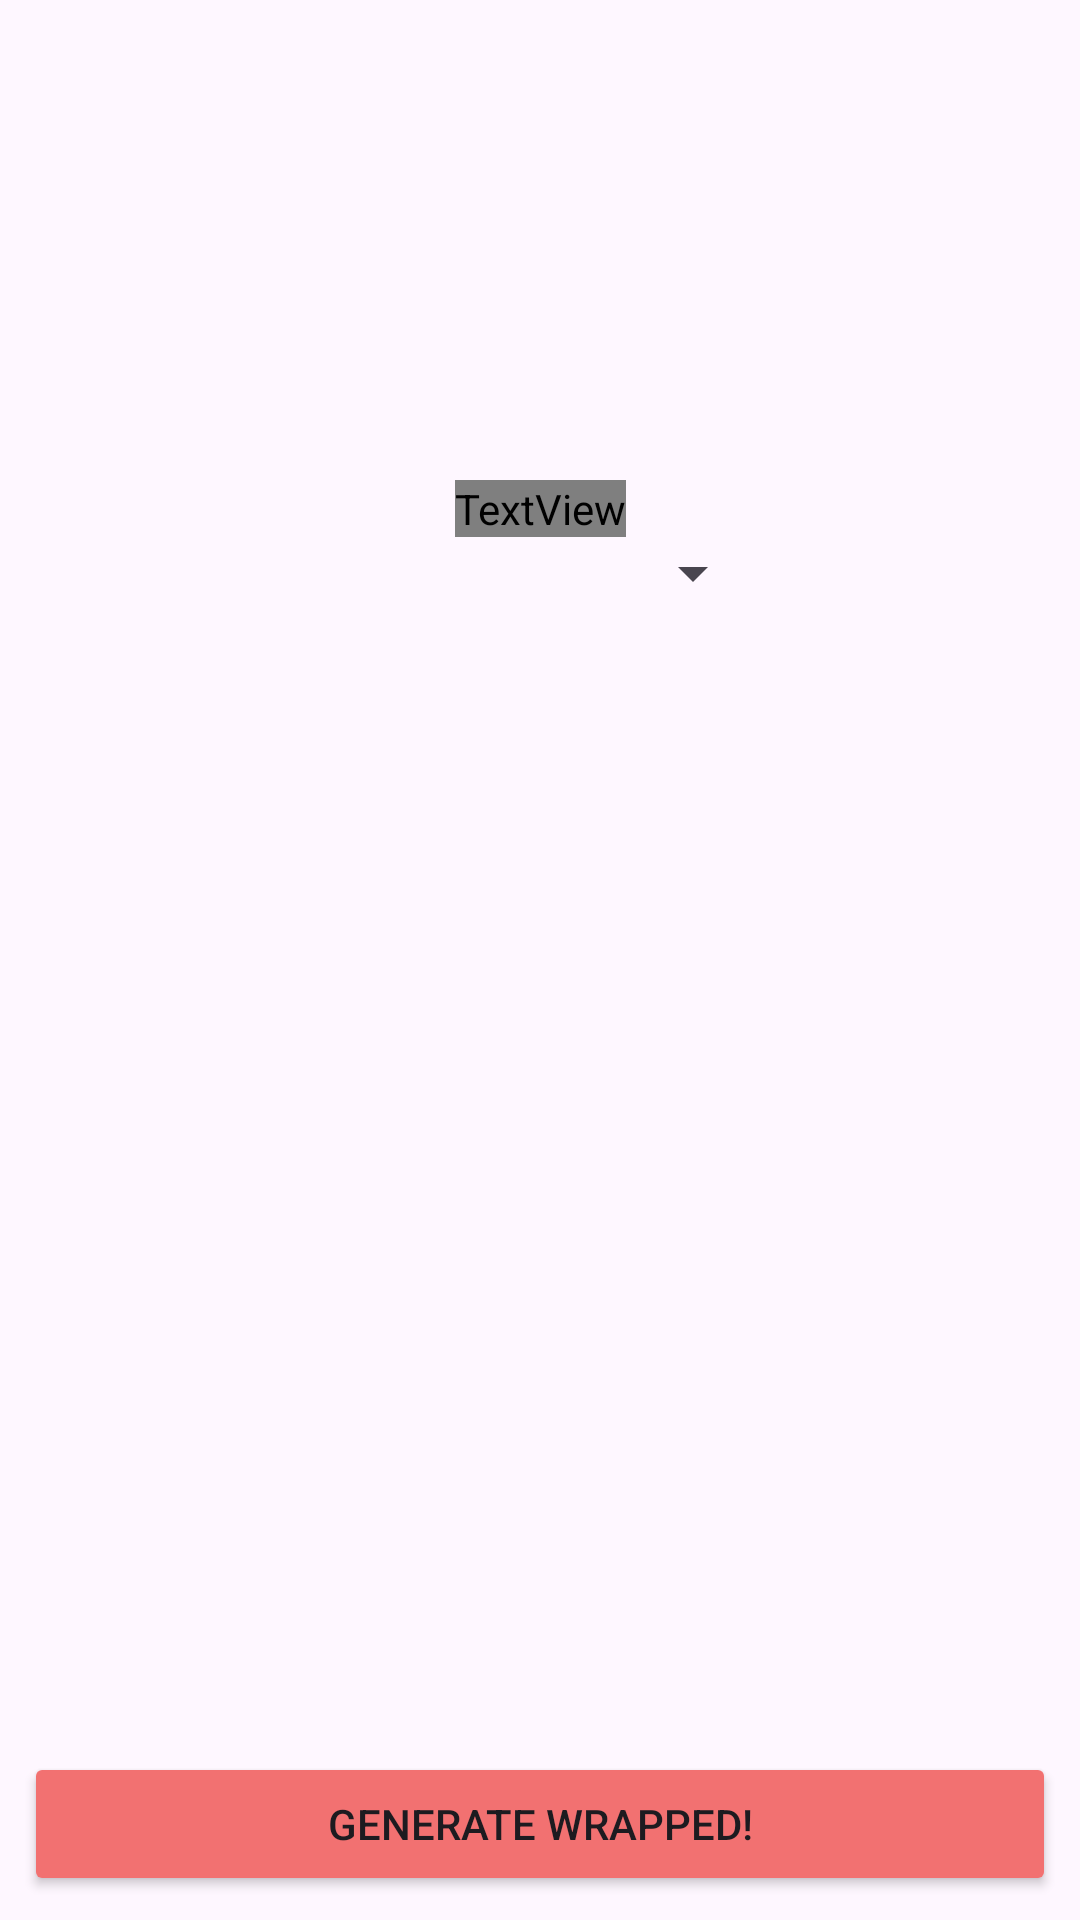

Here is an Android app screen rendered from its layout file. Give the layout XML and the strings, colors and styles it references.
<!-- AndroidManifest.xml: application theme Theme.CS2340Spotify_Wrapped -->
<!-- res/layout/activity_time_frame_selection.xml -->
<?xml version="1.0" encoding="utf-8"?>
<androidx.constraintlayout.widget.ConstraintLayout xmlns:android="http://schemas.android.com/apk/res/android"
    xmlns:app="http://schemas.android.com/apk/res-auto"
    xmlns:tools="http://schemas.android.com/tools"
    android:id="@+id/timeFrame"
    android:layout_width="match_parent"
    android:layout_height="match_parent"
    android:background="@drawable/gradient_list"
    tools:context=".TimeFrameSelection">

    <TextView
        android:id="@+id/textView2"
        android:layout_width="wrap_content"
        android:layout_height="wrap_content"
        android:layout_marginTop="160dp"
        android:text="Select Your Time Frame"
        android:textSize="24sp"
        android:fontFamily="@font/montserrat_bold"
        app:layout_constraintEnd_toEndOf="parent"
        app:layout_constraintStart_toStartOf="parent"
        app:layout_constraintTop_toTopOf="parent"
        android:textColor="@color/white"/>

    <Spinner
        android:id="@+id/timeSelectSpinner"
        android:layout_width="150dp"
        android:layout_height="wrap_content"
        android:fontFamily="@font/montserrat_bold"
        android:spinnerMode="dropdown"
        android:textColor="@color/white"
        android:textSize="25dp"
        app:layout_constraintEnd_toEndOf="parent"
        app:layout_constraintStart_toStartOf="parent"
        app:layout_constraintTop_toBottomOf="@+id/textView2" />

    <Button
        android:id="@+id/generateButton"
        android:layout_width="match_parent"
        android:layout_height="wrap_content"
        android:layout_margin="8dp"
        android:backgroundTint="@color/orangeRed"
        android:text="Generate Wrapped!"
        app:layout_constraintBottom_toBottomOf="parent" />

</androidx.constraintlayout.widget.ConstraintLayout>
<!-- resources referenced by this layout -->
<resources>
  <color name="orangeRed">#F27171</color>
  <color name="white">#FFFFFFFF</color>
  <style name="Theme.CS2340Spotify_Wrapped" parent="Base.Theme.CS2340Spotify_Wrapped" />
  <style name="Base.Theme.CS2340Spotify_Wrapped" parent="Theme.Material3.DayNight.NoActionBar">
          
          
      </style>
</resources>
